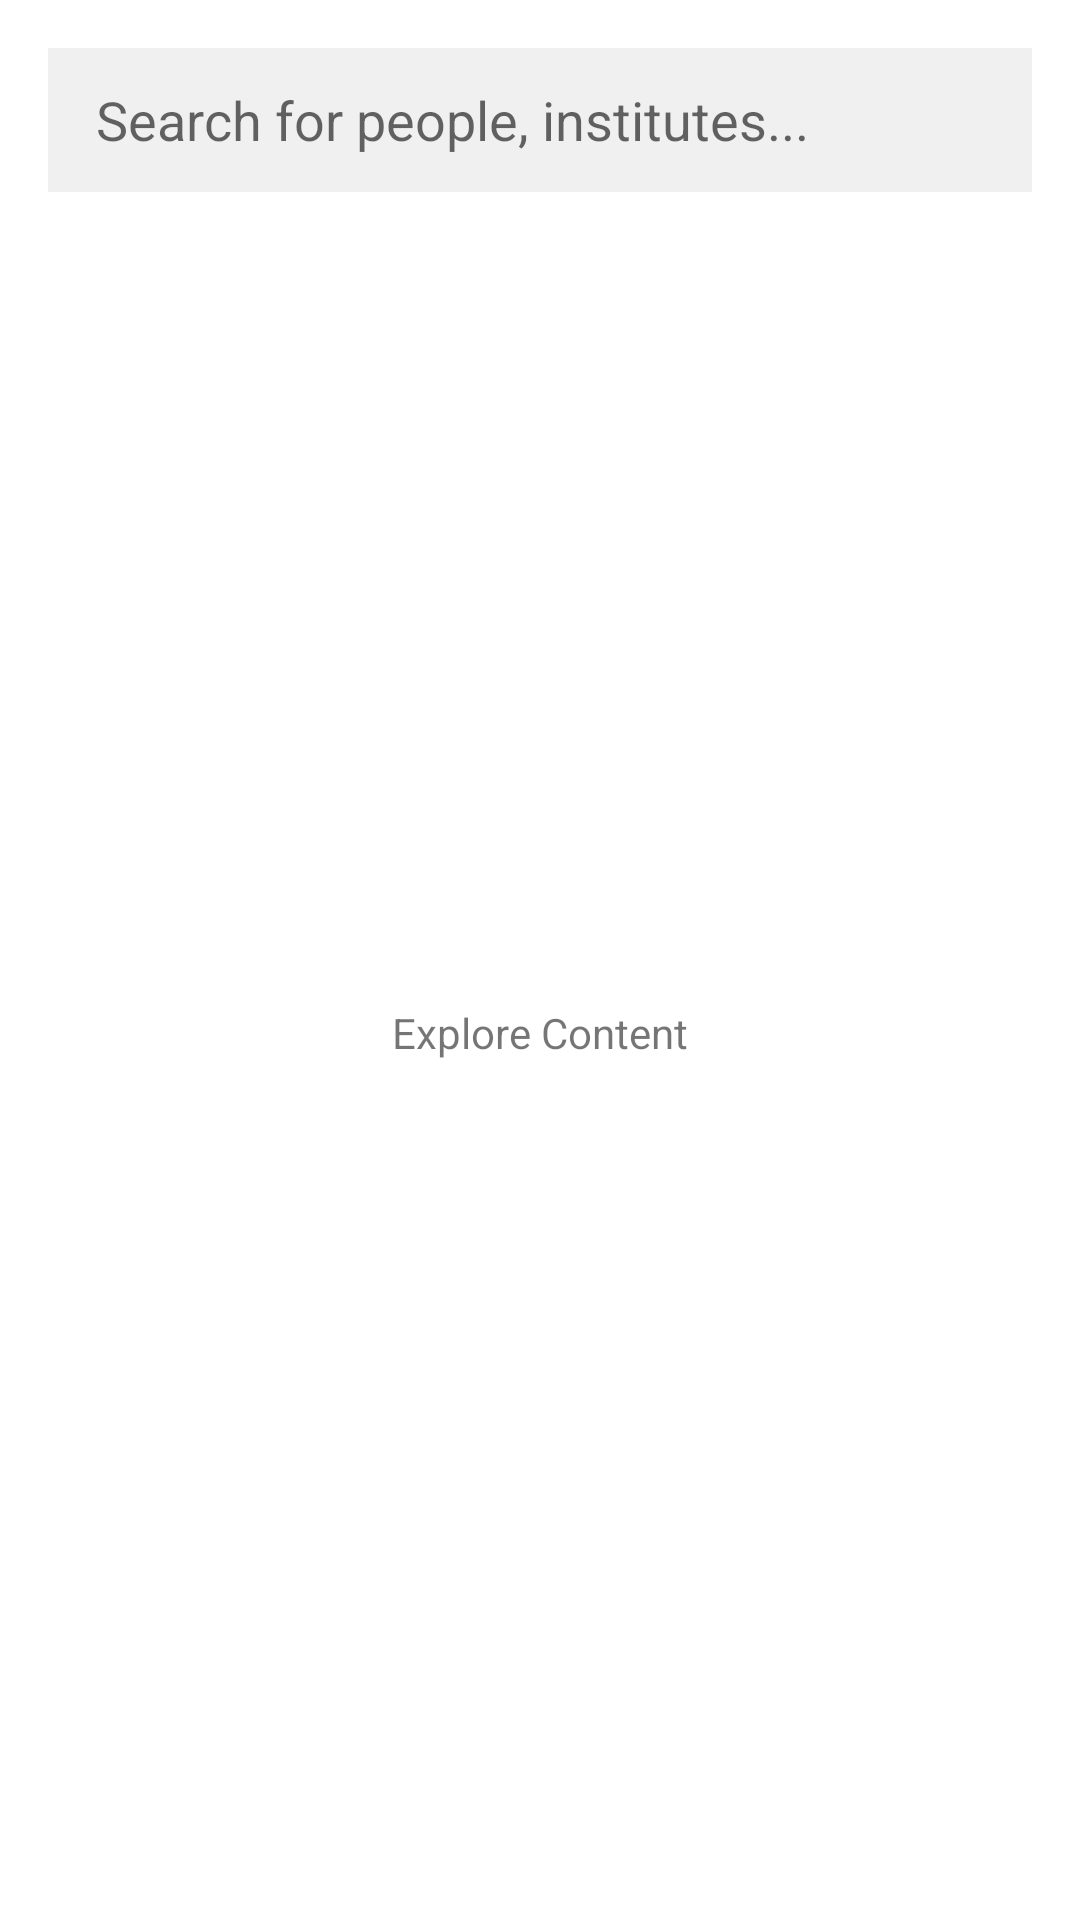

Reconstruct the res/layout file that produces this screen, plus the resources it refers to.
<!-- AndroidManifest.xml: application theme Theme.Connect -->
<!-- res/layout/fragment_explore.xml -->
<?xml version="1.0" encoding="utf-8"?>
<androidx.constraintlayout.widget.ConstraintLayout xmlns:android="http://schemas.android.com/apk/res/android"
    xmlns:app="http://schemas.android.com/apk/res-auto"
    android:layout_width="match_parent"
    android:layout_height="match_parent"
    android:padding="16dp">

    <EditText
        android:id="@+id/et_search"
        android:layout_width="0dp"
        android:layout_height="48dp"
        android:background="#F0F0F0"
        android:hint="Search for people, institutes..."
        android:paddingStart="16dp"
        app:layout_constraintEnd_toEndOf="parent"
        app:layout_constraintStart_toStartOf="parent"
        app:layout_constraintTop_toTopOf="parent" />

    
    <TextView
        android:layout_width="wrap_content"
        android:layout_height="wrap_content"
        android:text="Explore Content"
        app:layout_constraintBottom_toBottomOf="parent"
        app:layout_constraintEnd_toEndOf="parent"
        app:layout_constraintStart_toStartOf="parent"
        app:layout_constraintTop_toBottomOf="@id/et_search" />

</androidx.constraintlayout.widget.ConstraintLayout>
<!-- resources referenced by this layout -->
<resources>
  <style name="Theme.Connect" parent="Theme.MaterialComponents.DayNight.DarkActionBar">
          
          <item name="colorPrimary">@color/purple_500</item>
          <item name="colorPrimaryVariant">@color/purple_700</item>
          <item name="colorOnPrimary">@color/white</item>
          
          <item name="colorSecondary">@color/teal_200</item>
          <item name="colorSecondaryVariant">@color/teal_700</item>
          <item name="colorOnSecondary">@color/black</item>
          
          <item name="android:statusBarColor">?attr/colorPrimaryVariant</item>
          
      </style>
  <!-- not gathered from this repository: default colours our renderer supplied (Android Studio template values) -->
  <color name="purple_500">#FF6200EE</color>
  <color name="purple_700">#FF3700B3</color>
  <color name="teal_200">#FF03DAC5</color>
  <color name="teal_700">#FF018786</color>
  <color name="black">#FF000000</color>
  <color name="white">#FFFFFFFF</color>
</resources>
